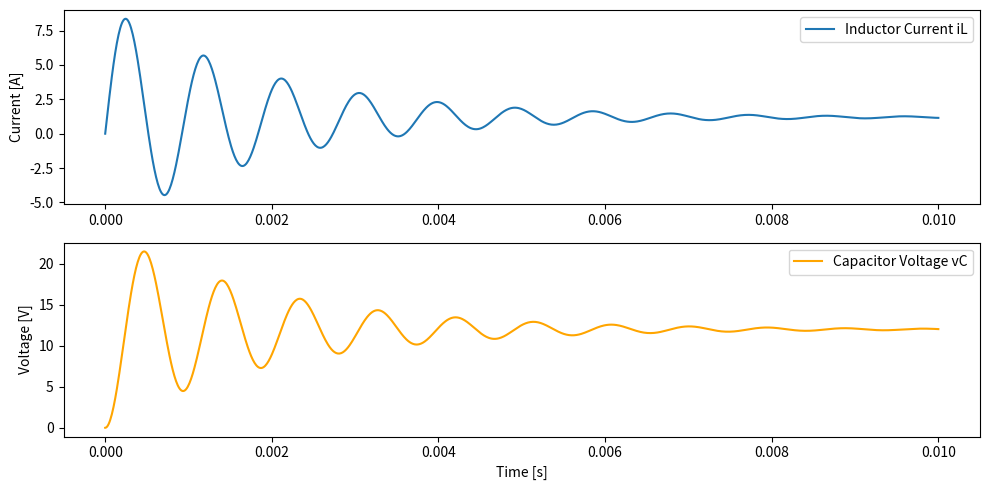

Here is the Python script that generated this plot:
print("Hello, World!")
import numpy as np
import matplotlib.pyplot as plt
from scipy.integrate import solve_ivp

# --- USER PARAMETERS ---
Vin = 24.0        # Input voltage [V]
D = 0.5           # Duty cycle (50%)
R = 10.0          # Load resistance [ohm]
L = 220e-6        # Inductor [H]
C = 100e-6        # Capacitor [F]
t_end = 0.01      # Simulation time [s]

# --- Buck converter averaged model equations ---
def buck_ode(t, y):
    iL, vC = y
    diL_dt = (D * Vin - vC) / L
    dvC_dt = (iL - vC / R) / C
    return [diL_dt, dvC_dt]

# Initial conditions
y0 = [0.0, 0.0]  # iL(0), vC(0)

# Solve ODE
sol = solve_ivp(buck_ode, [0, t_end], y0, max_step=1e-5, dense_output=True)

# Extract results
t = np.linspace(0, t_end, 1000)
iL, vC = sol.sol(t)

# --- Plot results ---
plt.figure(figsize=(10,5))
plt.subplot(2,1,1)
plt.plot(t, iL, label="Inductor Current iL")
plt.ylabel("Current [A]")
plt.legend()

plt.subplot(2,1,2)
plt.plot(t, vC, label="Capacitor Voltage vC", color="orange")
plt.ylabel("Voltage [V]")
plt.xlabel("Time [s]")
plt.legend()

plt.tight_layout()
plt.show()
